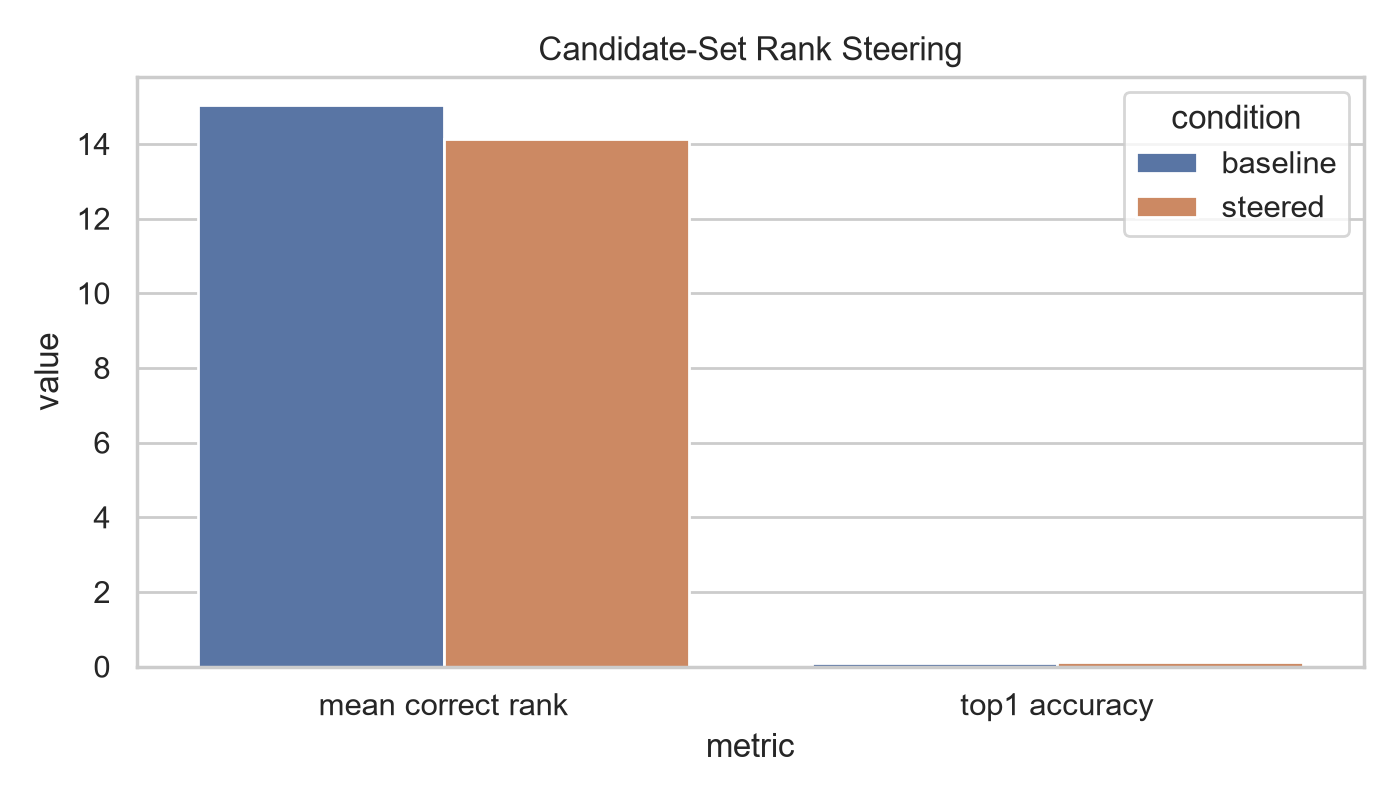

Data behind this chart, as committed beside it:
layer, seed, alpha, position_mode, heldout_countries, candidate_count, mean_baseline_correct_rank, mean_steered_correct_rank, mean_rank_delta, median_rank_delta, rank_improved_count, rank_worsened_count, baseline_top1_accuracy, steered_top1_accuracy, top1_changed_count, mean_correct_avg_logprob_delta, mean_false_avg_logprob_delta, mean_selected_pair_margin_delta
6, 42, 4.0, prompt-final-only, 24, 76, 15.04, 14.12, 0.9167, 0.0, 10, 0, 0.08333, 0.125, 1, 0.2814, 0.146, 0.1354
